14-way image classification set "CitrusLeafPathology-14-Aug" from GitHub (Aurelia-Maris-Crystalthrone/YouKang); label vocabulary: anthracnose, bacterial blight, black spot, citrus canker, citrus mite, curl leaf, curl virus, deficiency leaf, dry leaf, greening, healthy, melanose, sooty mould, spider mite.

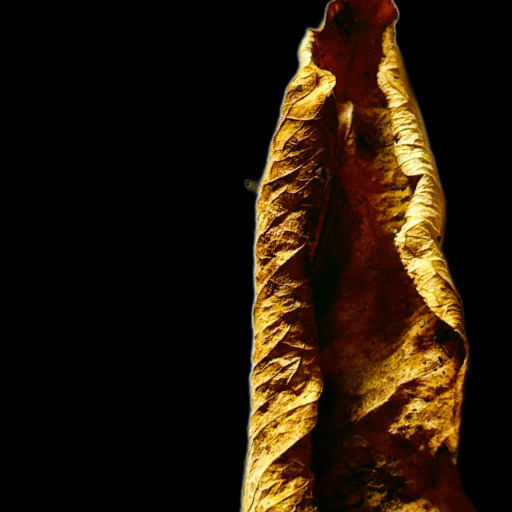
Label: dry leaf

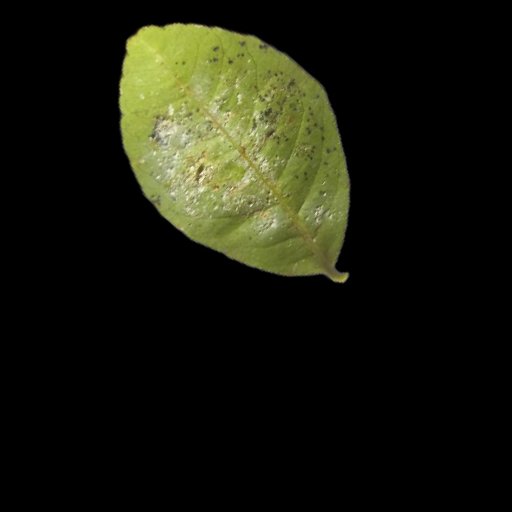
Label: sooty mould

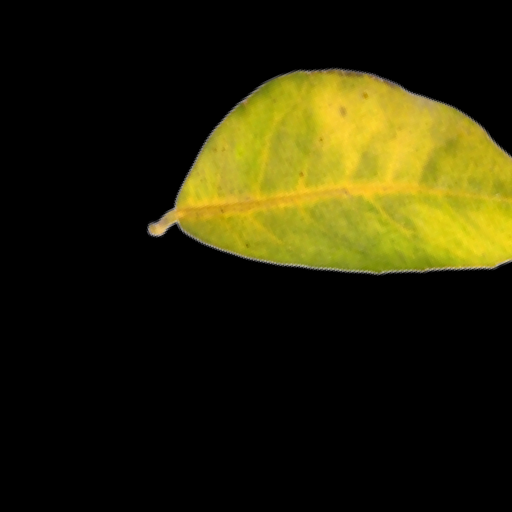
Label: greening

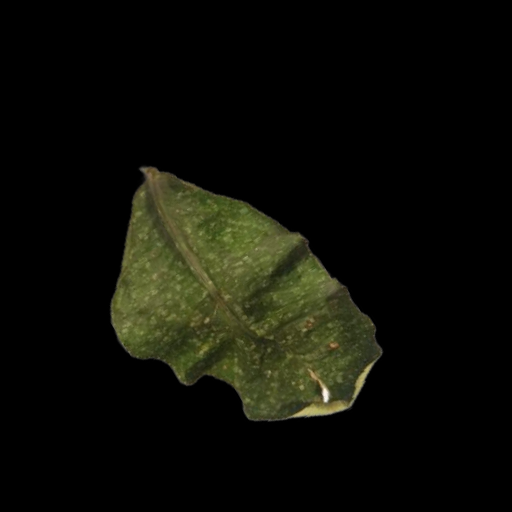
Label: citrus mite

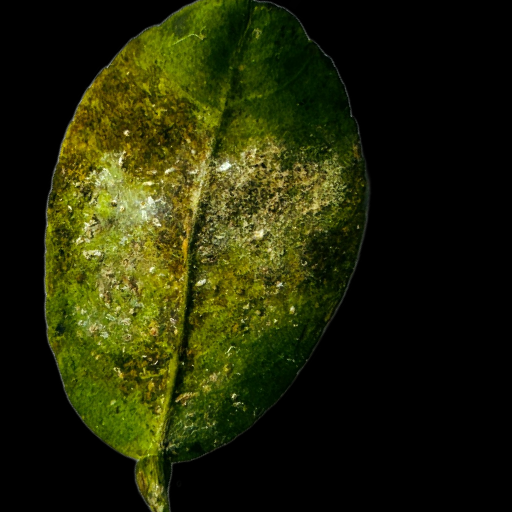
Label: bacterial blight

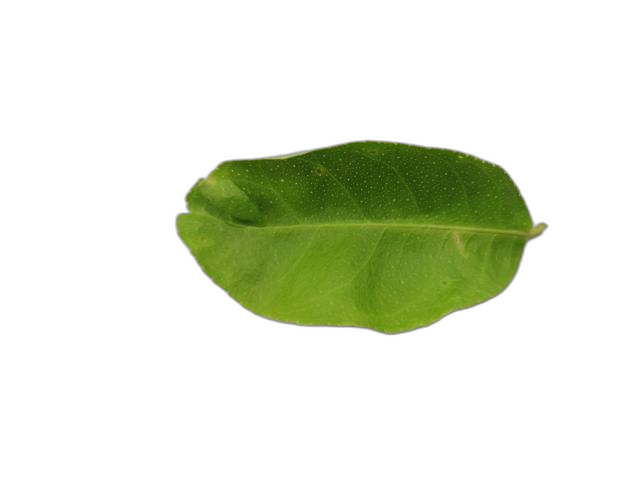
Label: healthy
